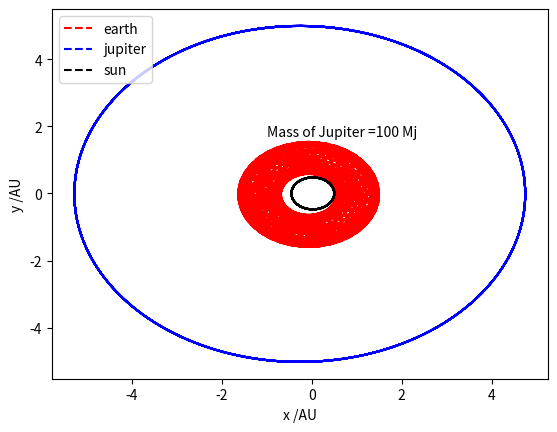

Write the Python code that produced this figure.
import matplotlib.pyplot as plt
import math as ma
rate_Me=3.3*10**-7
rate_Mj=9.5*10**-4*100
dt=0.01
ori=5.2*rate_Mj/(1+rate_Mj)
def S_J_E(x1,y1,vx1,vy1,x2,y2,vx2,vy2,x3,y3,vx3,vy3):
	ve_x=[]
	ve_y=[]
	xe=[]
	ye=[]
	vj_x=[]
	vj_y=[]
	xj=[]
	yj=[]
	vr_x=[]
	vr_y=[]
	xr=[]
	yr=[]
	xe.append(x1)
	ye.append(y1)
	xj.append(x2)
	yj.append(y2)
	xr.append(x3)
	yr.append(y3)
	ve_x.append(vx1)
	ve_y.append(vy1)
	vj_x.append(vx2)
	vj_y.append(vy2)
	vr_x.append(vx3)
	vr_y.append(vy3)	
	for i in range(13000):
		r_e=(xe[i]**2+ye[i]**2)**0.5
		r_j=(xj[i]**2+yj[i]**2)**0.5
		r_r=(xr[i]**2+yr[i]**2)**0.5
		r_ej=((xe[i]-xj[i])**2+(ye[i]-yj[i])**2)**0.5
		r_er=((xe[i]-xr[i])**2+(ye[i]-yr[i])**2)**0.5
		r_jr=((xr[i]-xj[i])**2+(yr[i]-yj[i])**2)**0.5
		vex=ve_x[i]-4*ma.pi**2*(xe[i]-xr[i])/r_er**3*dt-4*ma.pi**2*rate_Mj*(xe[i]-xj[i])/r_ej**3*dt
		vey=ve_y[i]-4*ma.pi**2*(ye[i]-yr[i])/r_er**3*dt-4*ma.pi**2*rate_Mj*(ye[i]-yj[i])/r_ej**3*dt
		ve_x.append(vex)
		ve_y.append(vey)
		vjx=vj_x[i]-4*ma.pi**2*(xj[i]-xr[i])/r_jr**3*dt-4*ma.pi**2*rate_Me*(xj[i]-xe[i])/r_ej**3*dt
		vjy=vj_y[i]-4*ma.pi**2*(yj[i]-yr[i])/r_jr**3*dt-4*ma.pi**2*rate_Me*(yj[i]-ye[i])/r_ej**3*dt
		vj_x.append(vjx)
		vj_y.append(vjy)
		vrx=vr_x[i]-4*ma.pi**2*rate_Me*(xr[i]-xe[i])/r_er**3*dt-4*ma.pi**2*rate_Mj*(xr[i]-xj[i])/r_jr**3*dt
		vry=vr_y[i]-4*ma.pi**2*rate_Me*(yr[i]-ye[i])/r_er**3*dt-4*ma.pi**2*rate_Mj*(yr[i]-yj[i])/r_jr**3*dt
		vr_x.append(vrx)
		vr_y.append(vry)
		xe_app=xe[i]+ve_x[i+1]*dt
		ye_app=ye[i]+ve_y[i+1]*dt
		xj_app=xj[i]+vj_x[i+1]*dt
		yj_app=yj[i]+vj_y[i+1]*dt
		xr_app=xr[i]+vr_x[i+1]*dt
		yr_app=yr[i]+vr_y[i+1]*dt
		xe.append(xe_app)
		ye.append(ye_app)
		xj.append(xj_app)
		yj.append(yj_app)
		xr.append(xr_app)
		yr.append(yr_app)
	plt.plot(xe,ye,'r--',label='earth')
	plt.plot(xj,yj,'b--',label='jupiter')
	plt.plot(xr,yr,'k--',label='sun')
	
S_J_E(1-ori,0,0,2*ma.pi,5.2-ori,0,0,0.86*ma.pi,-ori,0,0,-rate_Mj*0.86*ma.pi)
plt.legend(loc='upper left')
plt.xlabel('x /AU')
plt.ylabel('y /AU')
plt.text(-1,1.7,'Mass of Jupiter =100 Mj')
plt.show()
